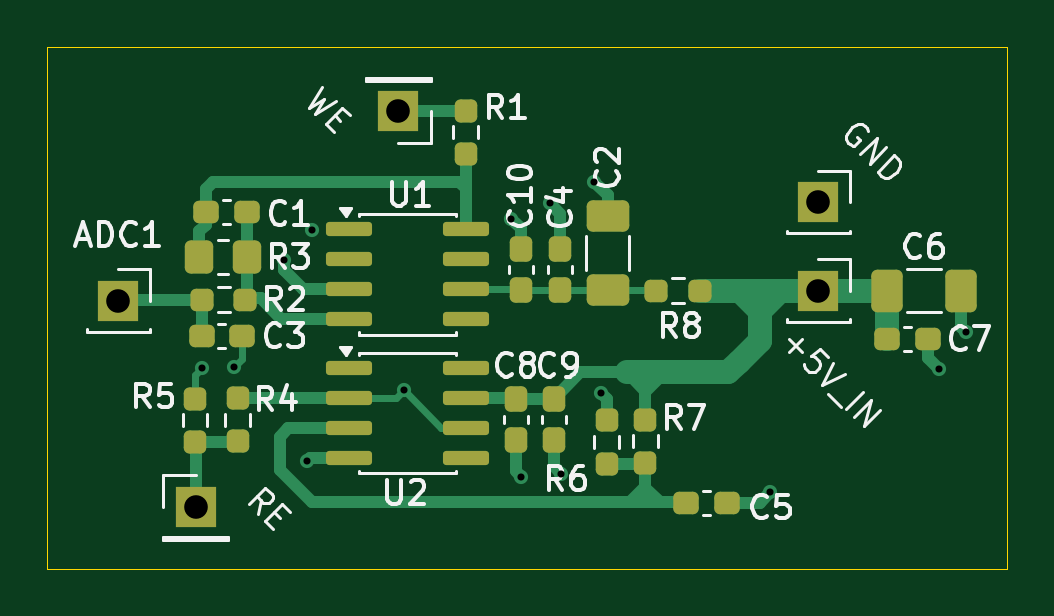
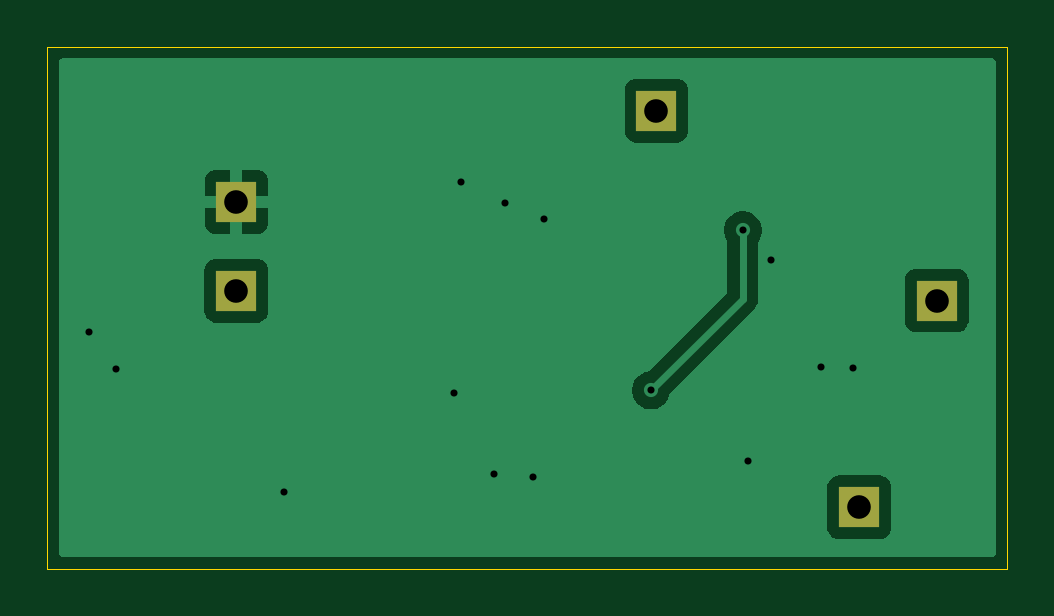
Circuit board: 11 layer files. Board 40.6 x 22.1 mm.
- bottom_copper: olyntia-B_Cu.gbr (12437 bytes)
- bottom_mask: olyntia-B_Mask.gbr (736 bytes)
- paste: olyntia-B_Paste.gbr (465 bytes)
- bottom_silk: olyntia-B_Silkscreen.gbr (466 bytes)
- outline: olyntia-Edge_Cuts.gbr (627 bytes)
- top_copper: olyntia-F_Cu.gbr (13361 bytes)
- top_mask: olyntia-F_Mask.gbr (4444 bytes)
- paste: olyntia-F_Paste.gbr (4155 bytes)
- top_silk: olyntia-F_Silkscreen.gbr (37956 bytes)
- drill: olyntia-NPTH.drl (281 bytes)
- drill: olyntia-PTH.drl (751 bytes)

=== bottom_copper: olyntia-B_Cu.gbr (12437 bytes, source omitted) ===
=== bottom_mask: olyntia-B_Mask.gbr ===
%TF.GenerationSoftware,KiCad,Pcbnew,9.0.6*%
%TF.CreationDate,2025-12-21T15:01:31-05:00*%
%TF.ProjectId,olyntia,6f6c796e-7469-4612-9e6b-696361645f70,rev?*%
%TF.SameCoordinates,Original*%
%TF.FileFunction,Soldermask,Bot*%
%TF.FilePolarity,Negative*%
%FSLAX46Y46*%
G04 Gerber Fmt 4.6, Leading zero omitted, Abs format (unit mm)*
G04 Created by KiCad (PCBNEW 9.0.6) date 2025-12-21 15:01:31*
%MOMM*%
%LPD*%
G01*
G04 APERTURE LIST*
%ADD10R,1.700000X1.700000*%
G04 APERTURE END LIST*
D10*
%TO.C,ADC1*%
X67763000Y-105237000D03*
%TD*%
%TO.C,GND*%
X97409000Y-101066600D03*
%TD*%
%TO.C,+5V_IN*%
X97409000Y-104825800D03*
%TD*%
%TO.C,RE*%
X71043800Y-113995200D03*
%TD*%
%TO.C,WE*%
X79625000Y-97200000D03*
%TD*%
M02*

=== paste: olyntia-B_Paste.gbr ===
%TF.GenerationSoftware,KiCad,Pcbnew,9.0.6*%
%TF.CreationDate,2025-12-21T15:01:31-05:00*%
%TF.ProjectId,olyntia,6f6c796e-7469-4612-9e6b-696361645f70,rev?*%
%TF.SameCoordinates,Original*%
%TF.FileFunction,Paste,Bot*%
%TF.FilePolarity,Positive*%
%FSLAX46Y46*%
G04 Gerber Fmt 4.6, Leading zero omitted, Abs format (unit mm)*
G04 Created by KiCad (PCBNEW 9.0.6) date 2025-12-21 15:01:31*
%MOMM*%
%LPD*%
G01*
G04 APERTURE LIST*
G04 APERTURE END LIST*
M02*

=== bottom_silk: olyntia-B_Silkscreen.gbr ===
%TF.GenerationSoftware,KiCad,Pcbnew,9.0.6*%
%TF.CreationDate,2025-12-21T15:01:31-05:00*%
%TF.ProjectId,olyntia,6f6c796e-7469-4612-9e6b-696361645f70,rev?*%
%TF.SameCoordinates,Original*%
%TF.FileFunction,Legend,Bot*%
%TF.FilePolarity,Positive*%
%FSLAX46Y46*%
G04 Gerber Fmt 4.6, Leading zero omitted, Abs format (unit mm)*
G04 Created by KiCad (PCBNEW 9.0.6) date 2025-12-21 15:01:31*
%MOMM*%
%LPD*%
G01*
G04 APERTURE LIST*
G04 APERTURE END LIST*
M02*

=== outline: olyntia-Edge_Cuts.gbr ===
%TF.GenerationSoftware,KiCad,Pcbnew,9.0.6*%
%TF.CreationDate,2025-12-21T15:01:31-05:00*%
%TF.ProjectId,olyntia,6f6c796e-7469-4612-9e6b-696361645f70,rev?*%
%TF.SameCoordinates,Original*%
%TF.FileFunction,Profile,NP*%
%FSLAX46Y46*%
G04 Gerber Fmt 4.6, Leading zero omitted, Abs format (unit mm)*
G04 Created by KiCad (PCBNEW 9.0.6) date 2025-12-21 15:01:31*
%MOMM*%
%LPD*%
G01*
G04 APERTURE LIST*
%TA.AperFunction,Profile*%
%ADD10C,0.050000*%
%TD*%
G04 APERTURE END LIST*
D10*
X64770000Y-94488000D02*
X105410000Y-94488000D01*
X105410000Y-116586000D01*
X64770000Y-116586000D01*
X64770000Y-94488000D01*
M02*

=== top_copper: olyntia-F_Cu.gbr (13361 bytes, source omitted) ===
=== top_mask: olyntia-F_Mask.gbr ===
%TF.GenerationSoftware,KiCad,Pcbnew,9.0.6*%
%TF.CreationDate,2025-12-21T15:01:31-05:00*%
%TF.ProjectId,olyntia,6f6c796e-7469-4612-9e6b-696361645f70,rev?*%
%TF.SameCoordinates,Original*%
%TF.FileFunction,Soldermask,Top*%
%TF.FilePolarity,Negative*%
%FSLAX46Y46*%
G04 Gerber Fmt 4.6, Leading zero omitted, Abs format (unit mm)*
G04 Created by KiCad (PCBNEW 9.0.6) date 2025-12-21 15:01:31*
%MOMM*%
%LPD*%
G01*
G04 APERTURE LIST*
G04 Aperture macros list*
%AMRoundRect*
0 Rectangle with rounded corners*
0 $1 Rounding radius*
0 $2 $3 $4 $5 $6 $7 $8 $9 X,Y pos of 4 corners*
0 Add a 4 corners polygon primitive as box body*
4,1,4,$2,$3,$4,$5,$6,$7,$8,$9,$2,$3,0*
0 Add four circle primitives for the rounded corners*
1,1,$1+$1,$2,$3*
1,1,$1+$1,$4,$5*
1,1,$1+$1,$6,$7*
1,1,$1+$1,$8,$9*
0 Add four rect primitives between the rounded corners*
20,1,$1+$1,$2,$3,$4,$5,0*
20,1,$1+$1,$4,$5,$6,$7,0*
20,1,$1+$1,$6,$7,$8,$9,0*
20,1,$1+$1,$8,$9,$2,$3,0*%
G04 Aperture macros list end*
%ADD10RoundRect,0.237500X-0.237500X0.300000X-0.237500X-0.300000X0.237500X-0.300000X0.237500X0.300000X0*%
%ADD11RoundRect,0.237500X0.237500X-0.300000X0.237500X0.300000X-0.237500X0.300000X-0.237500X-0.300000X0*%
%ADD12R,1.700000X1.700000*%
%ADD13RoundRect,0.250000X-0.412500X-0.650000X0.412500X-0.650000X0.412500X0.650000X-0.412500X0.650000X0*%
%ADD14RoundRect,0.237500X0.237500X-0.250000X0.237500X0.250000X-0.237500X0.250000X-0.237500X-0.250000X0*%
%ADD15RoundRect,0.150000X-0.825000X-0.150000X0.825000X-0.150000X0.825000X0.150000X-0.825000X0.150000X0*%
%ADD16RoundRect,0.237500X0.300000X0.237500X-0.300000X0.237500X-0.300000X-0.237500X0.300000X-0.237500X0*%
%ADD17RoundRect,0.237500X-0.300000X-0.237500X0.300000X-0.237500X0.300000X0.237500X-0.300000X0.237500X0*%
%ADD18RoundRect,0.237500X-0.237500X0.250000X-0.237500X-0.250000X0.237500X-0.250000X0.237500X0.250000X0*%
%ADD19RoundRect,0.237500X0.250000X0.237500X-0.250000X0.237500X-0.250000X-0.237500X0.250000X-0.237500X0*%
%ADD20RoundRect,0.237500X-0.250000X-0.237500X0.250000X-0.237500X0.250000X0.237500X-0.250000X0.237500X0*%
%ADD21RoundRect,0.250000X0.350000X0.450000X-0.350000X0.450000X-0.350000X-0.450000X0.350000X-0.450000X0*%
%ADD22RoundRect,0.250000X0.650000X-0.412500X0.650000X0.412500X-0.650000X0.412500X-0.650000X-0.412500X0*%
G04 APERTURE END LIST*
D10*
%TO.C,C9*%
X86200000Y-109400000D03*
X86200000Y-111125000D03*
%TD*%
D11*
%TO.C,C10*%
X84810600Y-104800400D03*
X84810600Y-103075400D03*
%TD*%
D12*
%TO.C,ADC1*%
X67763000Y-105237000D03*
%TD*%
D13*
%TO.C,C6*%
X100314466Y-104825800D03*
X103439466Y-104825800D03*
%TD*%
D12*
%TO.C,GND*%
X97409000Y-101066600D03*
%TD*%
D14*
%TO.C,R5*%
X71018400Y-111226600D03*
X71018400Y-109401600D03*
%TD*%
D11*
%TO.C,C4*%
X86487000Y-104800400D03*
X86487000Y-103075400D03*
%TD*%
D14*
%TO.C,R6*%
X88442800Y-112141000D03*
X88442800Y-110316000D03*
%TD*%
D15*
%TO.C,U2*%
X77525000Y-108093700D03*
X77525000Y-109363700D03*
X77525000Y-110633700D03*
X77525000Y-111903700D03*
X82475000Y-111903700D03*
X82475000Y-110633700D03*
X82475000Y-109363700D03*
X82475000Y-108093700D03*
%TD*%
D16*
%TO.C,C1*%
X73200000Y-101500000D03*
X71475000Y-101500000D03*
%TD*%
D12*
%TO.C,+5V_IN*%
X97409000Y-104825800D03*
%TD*%
D15*
%TO.C,U1*%
X77525000Y-102210900D03*
X77525000Y-103480900D03*
X77525000Y-104750900D03*
X77525000Y-106020900D03*
X82475000Y-106020900D03*
X82475000Y-104750900D03*
X82475000Y-103480900D03*
X82475000Y-102210900D03*
%TD*%
D17*
%TO.C,C3*%
X71293600Y-106750800D03*
X73018600Y-106750800D03*
%TD*%
D12*
%TO.C,RE*%
X71043800Y-113995200D03*
%TD*%
%TO.C,WE*%
X79625000Y-97200000D03*
%TD*%
D18*
%TO.C,R4*%
X72821800Y-109376200D03*
X72821800Y-111201200D03*
%TD*%
D17*
%TO.C,C7*%
X100317524Y-106858068D03*
X102042524Y-106858068D03*
%TD*%
D19*
%TO.C,R8*%
X92376000Y-104825800D03*
X90551000Y-104825800D03*
%TD*%
D14*
%TO.C,R1*%
X82475821Y-99025000D03*
X82475821Y-97200000D03*
%TD*%
D17*
%TO.C,C5*%
X91800000Y-113800000D03*
X93525000Y-113800000D03*
%TD*%
D20*
%TO.C,R2*%
X71318000Y-105200000D03*
X73143000Y-105200000D03*
%TD*%
D21*
%TO.C,R3*%
X73200000Y-103400000D03*
X71200000Y-103400000D03*
%TD*%
D10*
%TO.C,C8*%
X84600000Y-109400000D03*
X84600000Y-111125000D03*
%TD*%
D18*
%TO.C,R7*%
X90087500Y-110287500D03*
X90087500Y-112112500D03*
%TD*%
D22*
%TO.C,C2*%
X88493600Y-104800400D03*
X88493600Y-101675400D03*
%TD*%
M02*

=== paste: olyntia-F_Paste.gbr ===
%TF.GenerationSoftware,KiCad,Pcbnew,9.0.6*%
%TF.CreationDate,2025-12-21T15:01:31-05:00*%
%TF.ProjectId,olyntia,6f6c796e-7469-4612-9e6b-696361645f70,rev?*%
%TF.SameCoordinates,Original*%
%TF.FileFunction,Paste,Top*%
%TF.FilePolarity,Positive*%
%FSLAX46Y46*%
G04 Gerber Fmt 4.6, Leading zero omitted, Abs format (unit mm)*
G04 Created by KiCad (PCBNEW 9.0.6) date 2025-12-21 15:01:31*
%MOMM*%
%LPD*%
G01*
G04 APERTURE LIST*
G04 Aperture macros list*
%AMRoundRect*
0 Rectangle with rounded corners*
0 $1 Rounding radius*
0 $2 $3 $4 $5 $6 $7 $8 $9 X,Y pos of 4 corners*
0 Add a 4 corners polygon primitive as box body*
4,1,4,$2,$3,$4,$5,$6,$7,$8,$9,$2,$3,0*
0 Add four circle primitives for the rounded corners*
1,1,$1+$1,$2,$3*
1,1,$1+$1,$4,$5*
1,1,$1+$1,$6,$7*
1,1,$1+$1,$8,$9*
0 Add four rect primitives between the rounded corners*
20,1,$1+$1,$2,$3,$4,$5,0*
20,1,$1+$1,$4,$5,$6,$7,0*
20,1,$1+$1,$6,$7,$8,$9,0*
20,1,$1+$1,$8,$9,$2,$3,0*%
G04 Aperture macros list end*
%ADD10RoundRect,0.237500X-0.237500X0.300000X-0.237500X-0.300000X0.237500X-0.300000X0.237500X0.300000X0*%
%ADD11RoundRect,0.237500X0.237500X-0.300000X0.237500X0.300000X-0.237500X0.300000X-0.237500X-0.300000X0*%
%ADD12RoundRect,0.250000X-0.412500X-0.650000X0.412500X-0.650000X0.412500X0.650000X-0.412500X0.650000X0*%
%ADD13RoundRect,0.237500X0.237500X-0.250000X0.237500X0.250000X-0.237500X0.250000X-0.237500X-0.250000X0*%
%ADD14RoundRect,0.150000X-0.825000X-0.150000X0.825000X-0.150000X0.825000X0.150000X-0.825000X0.150000X0*%
%ADD15RoundRect,0.237500X0.300000X0.237500X-0.300000X0.237500X-0.300000X-0.237500X0.300000X-0.237500X0*%
%ADD16RoundRect,0.237500X-0.300000X-0.237500X0.300000X-0.237500X0.300000X0.237500X-0.300000X0.237500X0*%
%ADD17RoundRect,0.237500X-0.237500X0.250000X-0.237500X-0.250000X0.237500X-0.250000X0.237500X0.250000X0*%
%ADD18RoundRect,0.237500X0.250000X0.237500X-0.250000X0.237500X-0.250000X-0.237500X0.250000X-0.237500X0*%
%ADD19RoundRect,0.237500X-0.250000X-0.237500X0.250000X-0.237500X0.250000X0.237500X-0.250000X0.237500X0*%
%ADD20RoundRect,0.250000X0.350000X0.450000X-0.350000X0.450000X-0.350000X-0.450000X0.350000X-0.450000X0*%
%ADD21RoundRect,0.250000X0.650000X-0.412500X0.650000X0.412500X-0.650000X0.412500X-0.650000X-0.412500X0*%
G04 APERTURE END LIST*
D10*
%TO.C,C9*%
X86200000Y-109400000D03*
X86200000Y-111125000D03*
%TD*%
D11*
%TO.C,C10*%
X84810600Y-104800400D03*
X84810600Y-103075400D03*
%TD*%
D12*
%TO.C,C6*%
X100314466Y-104825800D03*
X103439466Y-104825800D03*
%TD*%
D13*
%TO.C,R5*%
X71018400Y-111226600D03*
X71018400Y-109401600D03*
%TD*%
D11*
%TO.C,C4*%
X86487000Y-104800400D03*
X86487000Y-103075400D03*
%TD*%
D13*
%TO.C,R6*%
X88442800Y-112141000D03*
X88442800Y-110316000D03*
%TD*%
D14*
%TO.C,U2*%
X77525000Y-108093700D03*
X77525000Y-109363700D03*
X77525000Y-110633700D03*
X77525000Y-111903700D03*
X82475000Y-111903700D03*
X82475000Y-110633700D03*
X82475000Y-109363700D03*
X82475000Y-108093700D03*
%TD*%
D15*
%TO.C,C1*%
X73200000Y-101500000D03*
X71475000Y-101500000D03*
%TD*%
D14*
%TO.C,U1*%
X77525000Y-102210900D03*
X77525000Y-103480900D03*
X77525000Y-104750900D03*
X77525000Y-106020900D03*
X82475000Y-106020900D03*
X82475000Y-104750900D03*
X82475000Y-103480900D03*
X82475000Y-102210900D03*
%TD*%
D16*
%TO.C,C3*%
X71293600Y-106750800D03*
X73018600Y-106750800D03*
%TD*%
D17*
%TO.C,R4*%
X72821800Y-109376200D03*
X72821800Y-111201200D03*
%TD*%
D16*
%TO.C,C7*%
X100317524Y-106858068D03*
X102042524Y-106858068D03*
%TD*%
D18*
%TO.C,R8*%
X92376000Y-104825800D03*
X90551000Y-104825800D03*
%TD*%
D13*
%TO.C,R1*%
X82475821Y-99025000D03*
X82475821Y-97200000D03*
%TD*%
D16*
%TO.C,C5*%
X91800000Y-113800000D03*
X93525000Y-113800000D03*
%TD*%
D19*
%TO.C,R2*%
X71318000Y-105200000D03*
X73143000Y-105200000D03*
%TD*%
D20*
%TO.C,R3*%
X73200000Y-103400000D03*
X71200000Y-103400000D03*
%TD*%
D10*
%TO.C,C8*%
X84600000Y-109400000D03*
X84600000Y-111125000D03*
%TD*%
D17*
%TO.C,R7*%
X90087500Y-110287500D03*
X90087500Y-112112500D03*
%TD*%
D21*
%TO.C,C2*%
X88493600Y-104800400D03*
X88493600Y-101675400D03*
%TD*%
M02*

=== top_silk: olyntia-F_Silkscreen.gbr (37956 bytes, source omitted) ===
=== drill: olyntia-NPTH.drl ===
M48
; DRILL file {KiCad 9.0.6} date 2025-12-21T15:00:35-0500
; FORMAT={-:-/ absolute / metric / decimal}
; #@! TF.CreationDate,2025-12-21T15:00:35-05:00
; #@! TF.GenerationSoftware,Kicad,Pcbnew,9.0.6
; #@! TF.FileFunction,NonPlated,1,2,NPTH
FMAT,2
METRIC
%
G90
G05
M30

=== drill: olyntia-PTH.drl ===
M48
; DRILL file {KiCad 9.0.6} date 2025-12-21T15:00:35-0500
; FORMAT={-:-/ absolute / metric / decimal}
; #@! TF.CreationDate,2025-12-21T15:00:35-05:00
; #@! TF.GenerationSoftware,Kicad,Pcbnew,9.0.6
; #@! TF.FileFunction,Plated,1,2,PTH
FMAT,2
METRIC
; #@! TA.AperFunction,Plated,PTH,ViaDrill
T1C0.300
; #@! TA.AperFunction,Plated,PTH,ComponentDrill
T2C1.000
%
G90
G05
T1
X71.323Y-108.102
X72.669Y-108.052
X74.778Y-103.505
X75.743Y-112.039
X75.971Y-102.26
X79.858Y-109.042
X84.404Y-101.778
X84.836Y-112.7
X86.03Y-101.117
X86.512Y-112.573
X87.909Y-100.203
X88.189Y-109.169
X95.377Y-113.36
X102.514Y-108.128
X103.657Y-106.578
T2
X67.763Y-105.237
X71.044Y-113.995
X79.625Y-97.2
X97.409Y-101.067
X97.409Y-104.826
M30

